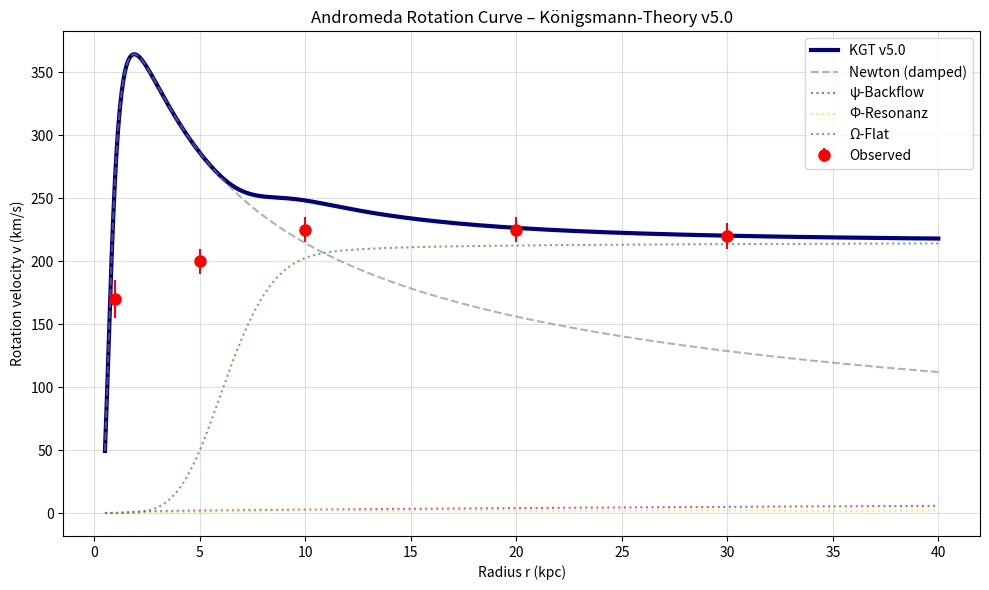

Write the Python code that produced this figure.
import numpy as np
import matplotlib.pyplot as plt
from scipy.interpolate import interp1d

# ---------------------------------------------------------
# KGT v5.0 – Enhanced Fractal Counter-Vortex Model
# --------------------------------------------------------

# Constants
G = 4.30091e-6                  # Gravitational constant (kpc units)
M_b = 1.2e11                    # Baryonic mass M31 (Msun)
soft = 0.6                      # Softening length

# Optimized parameters for v5.0
gamma_psi = 1.18                # Mild ψ amplitude
eta0 = -0.35                    # Stronger centre decay
eta1 = -0.09                    # Outer exponent
eta_trans = 12.0                # Transition radius

phi_amp = 3.8                   # Φ-resonance amplitude
phi_switch = 7.0                
phi_width = 3.8
osc_amp = 0.32                  # Slightly increased for fractal variation
phi_log = 1.618034              # Golden ratio

Omega_amp = 46500.0             # Adjusted for ~220 km/s plateau
rc = 6.0                        # Core suppression radius

counter_scale = 2.2             # Fractal damping scale (stronger)
p = 5.0                         # Exponent for sharper central falloff

counter_scale_newton = 1.6      # Milder damping for Newton
q = 4                           # Exponent for Newton

# Observed data
r_obs = np.array([1, 5, 10, 20, 30])
v_obs = np.array([170, 200, 225, 225, 220])
v_err = np.array([15, 10, 10, 10, 10])

# ---------------------------------------------------------
# Fractal damping functions
# ---------------------------------------------------------

def counter_damp(r):
    return np.exp(-(counter_scale / (r + soft))**p)

def counter_damp_newton(r):
    return np.exp(-(counter_scale_newton / (r + soft))**q)

# ---------------------------------------------------------
# Components
# --------------------------------------------------------

def a_newton(r):
    return (G * M_b / (r + soft)**2) * counter_damp_newton(r)

def eta_r(r):
    return eta0 + (eta1 - eta0) * (1 - np.exp(-r / eta_trans))

def a_psi(r):
    base = gamma_psi * (r + soft)**eta_r(r)
    return base * counter_damp(r)

def phi_gate(r):
    return 1 - np.exp(-(r / phi_switch)**phi_width)

def a_phi(r):
    osc = 1 + osc_amp * np.cos(2 * np.pi * np.log(r + soft) / np.log(phi_log))
    return phi_amp * osc * phi_gate(r) / (r + soft)**0.95

def a_omega(r):
    core = r**6 / (r**6 + rc**6)
    return Omega_amp / (r + soft) * core * phi_gate(r) * counter_damp(r)

def a_total(r):
    return np.sqrt(
        a_newton(r)**2 +
        a_psi(r)**2 +
        a_phi(r)**2 +
        a_omega(r)**2
    )

def v_rot(r):
    return np.sqrt(r * a_total(r))

# ---------------------------------------------------------
# Simulation
# ---------------------------------------------------------
r = np.linspace(0.5, 40, 1000)
v_sim = v_rot(r)

interp = interp1d(r, v_sim, fill_value="extrapolate")
v_model = interp(r_obs)

chi2 = np.sum(((v_model - v_obs) / v_err)**2)
dof = len(r_obs) - 3
chi2_red = chi2 / dof if dof > 0 else np.inf

# ---------------------------------------------------------
# Output
# ---------------------------------------------------------
print("\n--- KGT v5.0 – Enhanced Andromeda Fit ---\n")
for ri, vo, vm in zip(r_obs, v_obs, v_model):
    print(f"r = {ri:>3} kpc | obs = {vo:6.1f} | model = {vm:6.1f} | diff = {vm - vo:+6.1f}")

print(f"\nChi² = {chi2:.2f}")
print(f"Reduced Chi² = {chi2_red:.2f}")

# ---------------------------------------------------------
# Plot
# ---------------------------------------------------------
plt.figure(figsize=(10, 6))
plt.plot(r, v_sim, label="KGT v5.0", linewidth=3, color="navy")
plt.errorbar(r_obs, v_obs, yerr=v_err, fmt="o", color="red", markersize=8, label="Observed")

plt.plot(r, np.sqrt(r * a_newton(r)), "--", color="gray", alpha=0.6, label="Newton (damped)")
plt.plot(r, np.sqrt(r * a_psi(r)), ":", color="purple", alpha=0.6, label="ψ-Backflow")
plt.plot(r, np.sqrt(r * a_phi(r)), ":", color="gold", alpha=0.6, label="Φ-Resonanz")
plt.plot(r, np.sqrt(r * a_omega(r)), ":", color="green", alpha=0.6, label="Ω-Flat")

plt.xlabel("Radius r (kpc)")
plt.ylabel("Rotation velocity v (km/s)")
plt.title("Andromeda Rotation Curve – Königsmann-Theory v5.0")
plt.grid(alpha=0.4)
plt.legend()
plt.tight_layout()
plt.show()
